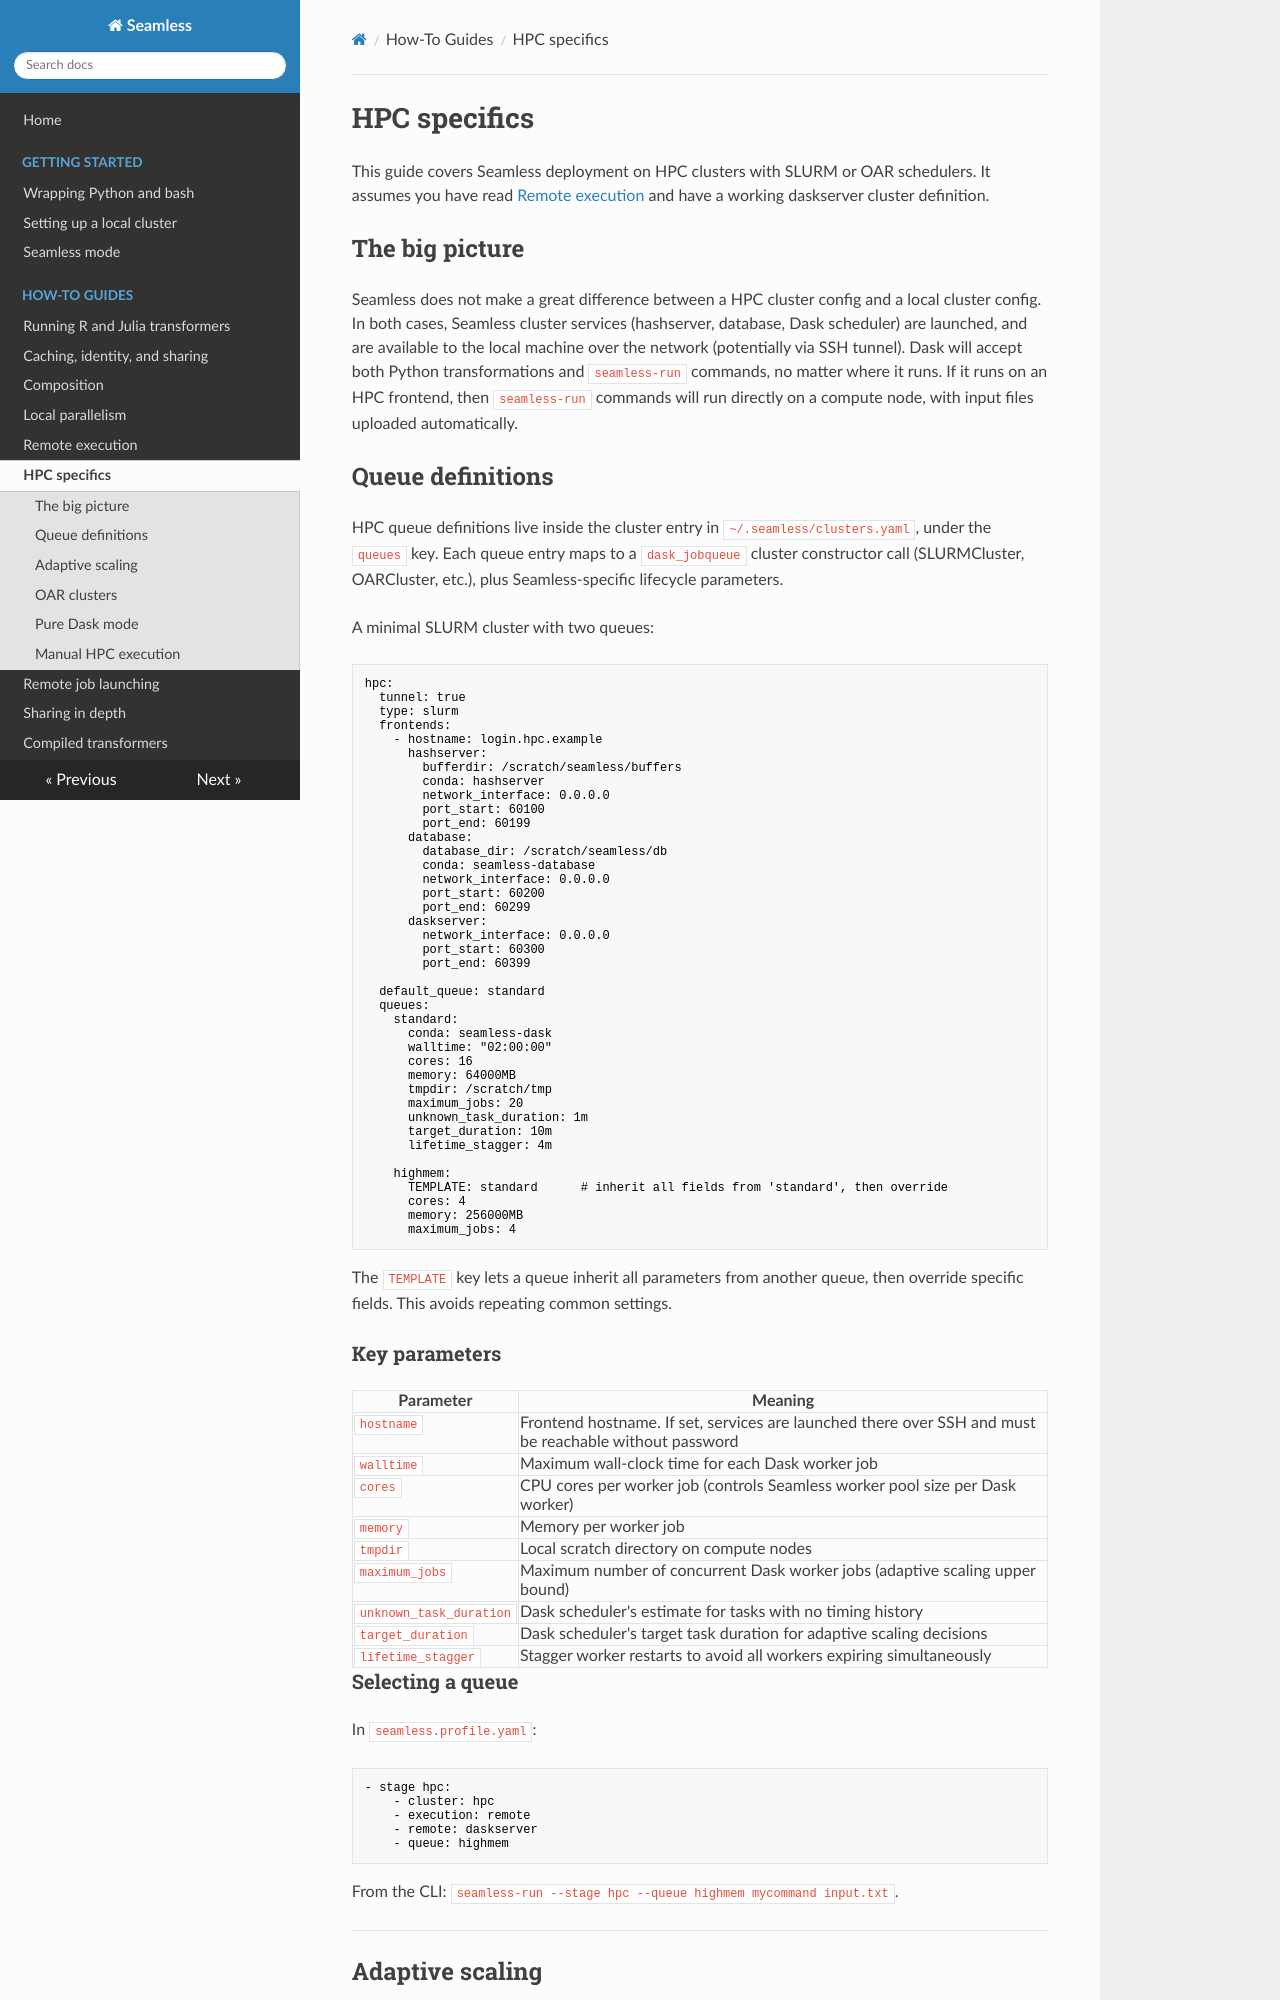

repository: sjdv1982/seamless · page: hpc.html · generator: mkdocs

# HPC specifics

This guide covers Seamless deployment on HPC clusters with SLURM or OAR schedulers. It assumes you have read [Remote execution](remote.md) and have a working daskserver cluster definition.

## The big picture

Seamless does not make a great difference between a HPC cluster config and a local cluster config. In both cases, Seamless cluster services (hashserver, database, Dask scheduler) are launched, and are available to the local machine over the network (potentially via SSH tunnel). Dask will accept both Python transformations and `seamless-run` commands, no matter where it runs. If it runs on an HPC frontend, then `seamless-run` commands will run directly on a compute node, with input files uploaded automatically.

## Queue definitions

HPC queue definitions live inside the cluster entry in `~/.seamless/clusters.yaml`, under the `queues` key. Each queue entry maps to a `dask_jobqueue` cluster constructor call (SLURMCluster, OARCluster, etc.), plus Seamless-specific lifecycle parameters.

A minimal SLURM cluster with two queues:

```yaml
hpc:
  tunnel: true
  type: slurm
  frontends:
    - hostname: login.hpc.example
      hashserver:
        bufferdir: /scratch/seamless/buffers
        conda: hashserver
        network_interface: 0.0.0.0
        port_start: 60100
        port_end: 60199
      database:
        database_dir: /scratch/seamless/db
        conda: seamless-database
        network_interface: 0.0.0.0
        port_start: 60200
        port_end: 60299
      daskserver:
        network_interface: 0.0.0.0
        port_start: 60300
        port_end: 60399

  default_queue: standard
  queues:
    standard:
      conda: seamless-dask
      walltime: "02:00:00"
      cores: 16
      memory: 64000MB
      tmpdir: /scratch/tmp
      maximum_jobs: 20
      unknown_task_duration: 1m
      target_duration: 10m
      lifetime_stagger: 4m

    highmem:
      TEMPLATE: standard      # inherit all fields from 'standard', then override
      cores: 4
      memory: 256000MB
      maximum_jobs: 4
```

The `TEMPLATE` key lets a queue inherit all parameters from another queue, then override specific fields. This avoids repeating common settings.

### Key parameters

| Parameter | Meaning |
|---|---|
| `hostname` | Frontend hostname. If set, services are launched there over SSH and must be reachable without password |
| `walltime` | Maximum wall-clock time for each Dask worker job |
| `cores` | CPU cores per worker job (controls Seamless worker pool size per Dask worker) |
| `memory` | Memory per worker job |
| `tmpdir` | Local scratch directory on compute nodes |
| `maximum_jobs` | Maximum number of concurrent Dask worker jobs (adaptive scaling upper bound) |
| `unknown_task_duration` | Dask scheduler's estimate for tasks with no timing history |
| `target_duration` | Dask scheduler's target task duration for adaptive scaling decisions |
| `lifetime_stagger` | Stagger worker restarts to avoid all workers expiring simultaneously |
